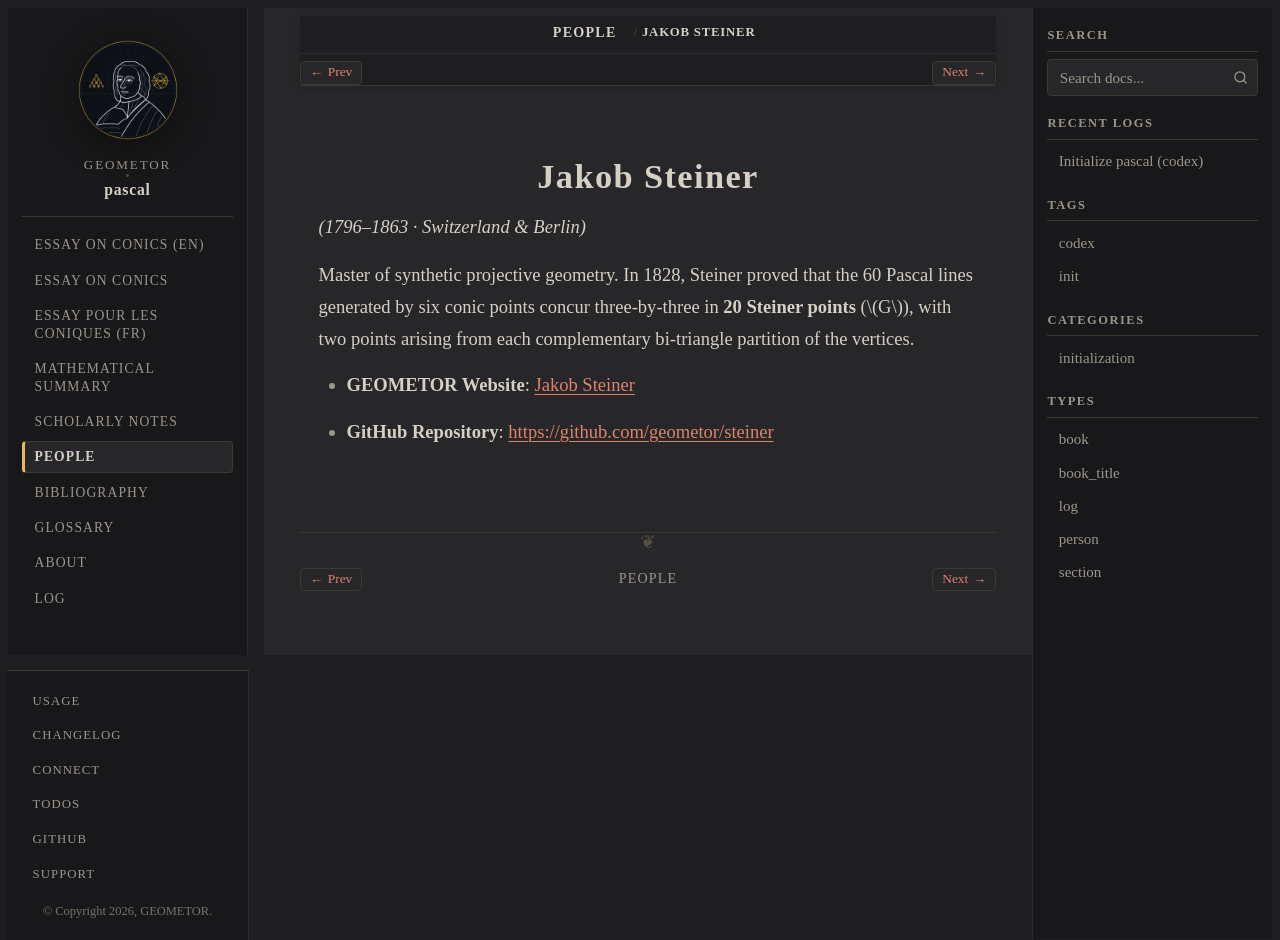

repository: geometor/pascal · page: people/steiner.html · generator: sphinx

:type: person
:site_url: https://geometor.github.io/steiner/
:github_url: https://github.com/geometor/steiner
:excerpt: (1796–1863 · Switzerland & Berlin)

.. _person-steiner:

Jakob Steiner
=============

*(1796–1863 · Switzerland & Berlin)*

Master of synthetic projective geometry. In 1828, Steiner proved that the 60 Pascal lines generated by six conic points concur three-by-three in **20 Steiner points** (:math:`G`), with two points arising from each complementary bi-triangle partition of the vertices.

* **GEOMETOR Website**: `Jakob Steiner <https://geometor.github.io/steiner/>`_
* **GitHub Repository**: `https://github.com/geometor/steiner <https://github.com/geometor/steiner>`_
